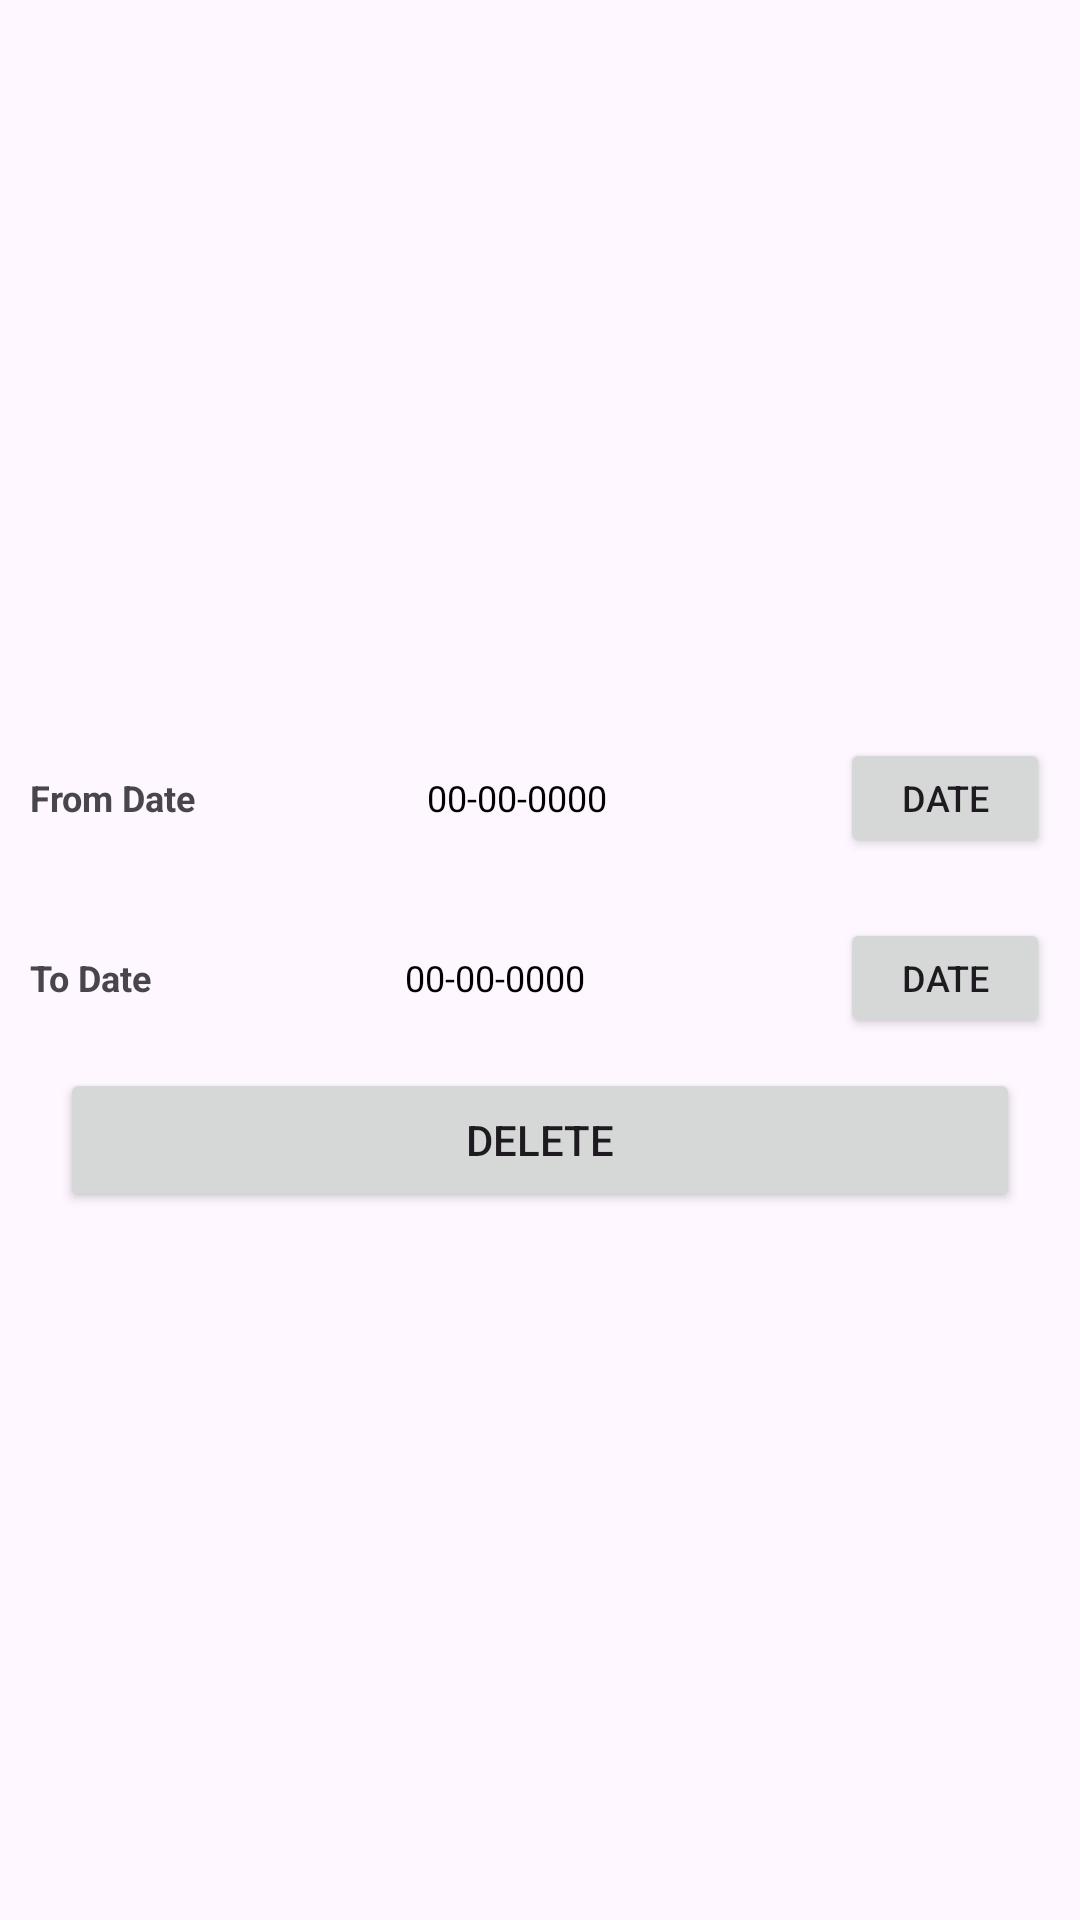

Reconstruct the res/layout file that produces this screen, plus the resources it refers to.
<!-- AndroidManifest.xml: application theme Theme.KharchaBook -->
<!-- res/layout/delete_entries_dialog.xml -->
<?xml version="1.0" encoding="utf-8"?>
<LinearLayout xmlns:android="http://schemas.android.com/apk/res/android"
    android:layout_width="match_parent"
    android:layout_height="match_parent"
    android:orientation="vertical"
    android:gravity="center"
    >

    <RelativeLayout
        android:layout_width="match_parent"
        android:layout_height="wrap_content"
        android:layout_gravity="center"
        android:layout_margin="10sp"
        >
        <TextView
            android:layout_width="wrap_content"
            android:layout_height="wrap_content"
            android:text="From Date"
            android:textStyle="bold"
            android:textColor="@color/cardBackGround"
            android:layout_alignParentLeft="true"
            android:id="@+id/from_date_title"
           android:layout_alignBaseline="@id/select_fromDate_btn"
            android:textSize="12sp"/>
        <TextView
            android:layout_width="wrap_content"
            android:layout_height="wrap_content"
            android:text="00-00-0000"
            android:textColor="@color/black"
            android:gravity="center"
            android:id="@+id/from_date"
            android:layout_alignBaseline="@id/select_fromDate_btn"
            android:layout_toRightOf="@id/from_date_title"
            android:layout_toLeftOf="@id/select_fromDate_btn"

            android:textSize="12sp"/>
        <Button
            android:layout_width="70sp"
            android:layout_height="40sp"
           android:layout_alignParentRight="true"
            android:id="@+id/select_fromDate_btn"
            android:textSize="12sp"
            android:text="Date"/>

    </RelativeLayout>
    <RelativeLayout
        android:layout_width="match_parent"
        android:layout_height="wrap_content"
        android:layout_gravity="center"
        android:layout_margin="10sp"
        >
        <TextView
            android:layout_width="wrap_content"
            android:layout_height="wrap_content"
            android:text="To Date"
            android:textColor="@color/cardBackGround"
            android:layout_alignParentLeft="true"
            android:id="@+id/to_date_title"
            android:textStyle="bold"
            android:layout_alignBaseline="@id/select_todate_btn"
            android:textSize="12sp"/>
        <TextView
            android:layout_width="wrap_content"
            android:layout_height="wrap_content"
            android:text="00-00-0000"
            android:textColor="@color/black"
            android:gravity="center"
            android:id="@+id/to_date"
            android:layout_alignBaseline="@id/select_todate_btn"
            android:layout_toRightOf="@id/to_date_title"
            android:layout_toLeftOf="@id/select_todate_btn"

            android:textSize="12sp"/>
        <Button
            android:layout_width="70sp"
            android:layout_height="40sp"
            android:layout_alignParentRight="true"
            android:id="@+id/select_todate_btn"
            android:textSize="12sp"

            android:text="Date"/>

    </RelativeLayout>
    <Button
        android:layout_width="match_parent"
        android:layout_height="wrap_content"
        android:text="delete"
        android:layout_marginHorizontal="20sp"
        android:id="@+id/delete_ok"/>
</LinearLayout>
<!-- resources referenced by this layout -->
<resources>
  <color name="black">#FF000000</color>
  <style name="Theme.KharchaBook" parent="Base.Theme.KharchaBook" />
  <style name="Base.Theme.KharchaBook" parent="Theme.Material3.DayNight.NoActionBar">
          
          <item name="android:statusBarColor">@android:color/transparent</item>
          <item name="android:windowLightStatusBar">@color/black</item>
          <item name="colorPrimary">@color/white</item>
          <item name="colorSecondary">@color/black</item>
          <item name="backgroundColor">@android:color/darker_gray</item>
      </style>
  <color name="white">#FFFFFFFF</color>
</resources>
